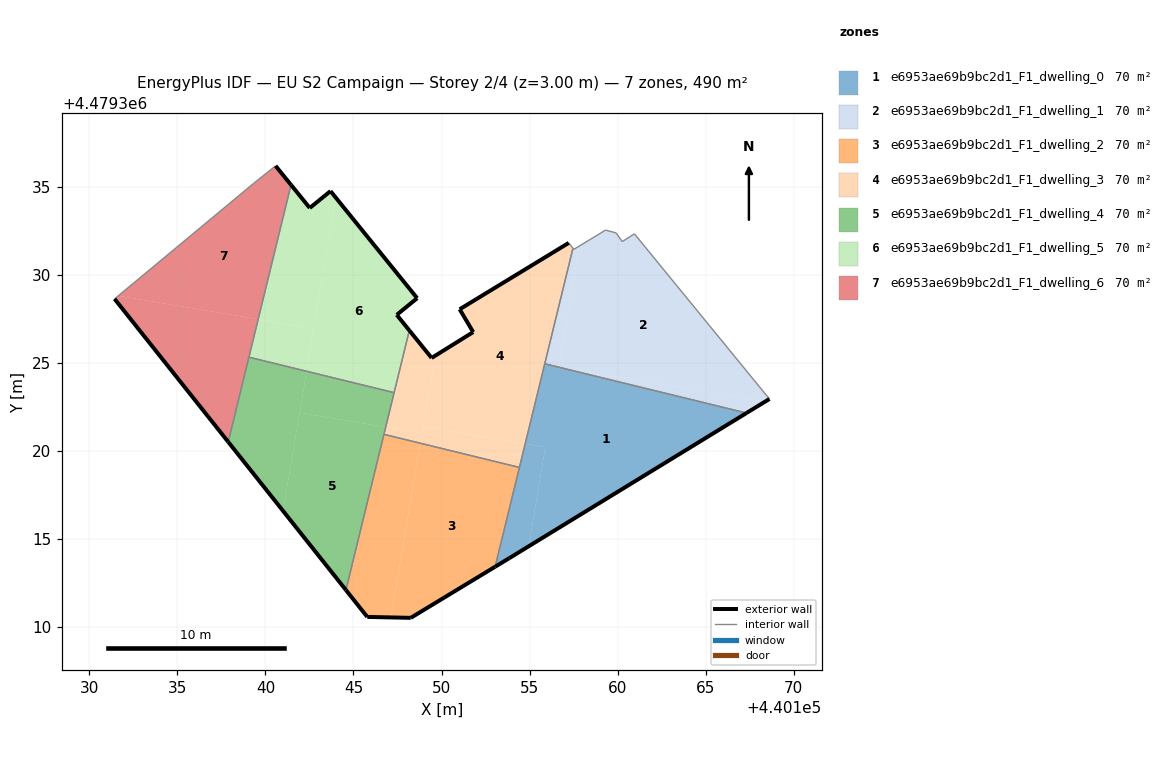
=== STOREY PLAN SPEC (per zone: floor XY polygon, exterior-wall plan segments, windows/doors) ===
zone 1: e6953ae69b9bc2d1_F1_dwelling_0  (69.9 m²)
  floor: (440154.95, 4479314.59) (440155.90, 4479320.22) (440154.75, 4479320.41) (440153.04, 4479313.43) (440153.84, 4479313.91)
  floor: (440167.31, 4479322.16) (440155.86, 4479324.95) (440154.75, 4479320.41) (440155.90, 4479320.22) (440154.95, 4479314.59) (440153.84, 4479313.91)
  exterior wall: (440153.84, 4479313.91) – (440153.04, 4479313.43)  [0.9 m]
  exterior wall: (440167.31, 4479322.16) – (440153.84, 4479313.91)  [15.8 m]
  interior walls: 3
zone 2: e6953ae69b9bc2d1_F1_dwelling_1  (69.9 m²)
  floor: (440168.61, 4479322.95) (440168.43, 4479323.18) (440160.95, 4479332.33) (440160.26, 4479331.89) (440159.91, 4479332.38) (440159.31, 4479332.54) (440157.81, 4479331.63) (440156.66, 4479324.76) (440168.36, 4479322.80)
  floor: (440168.36, 4479322.80) (440156.66, 4479324.76) (440167.31, 4479322.16)
  floor: (440156.66, 4479324.76) (440157.81, 4479331.63) (440157.51, 4479331.45) (440157.46, 4479331.51) (440155.86, 4479324.95)
  floor: (440167.31, 4479322.16) (440156.66, 4479324.76) (440155.86, 4479324.95)
  exterior wall: (440168.61, 4479322.95) – (440167.31, 4479322.16)  [1.5 m]
  interior walls: 9
zone 3: e6953ae69b9bc2d1_F1_dwelling_2  (70.0 m²)
  floor: (440153.04, 4479313.43) (440154.42, 4479319.07) (440148.79, 4479320.44) (440147.13, 4479310.55) (440148.25, 4479310.53)
  floor: (440147.13, 4479310.55) (440148.79, 4479320.44) (440146.73, 4479320.95) (440144.57, 4479312.11) (440145.78, 4479310.58)
  exterior wall: (440148.25, 4479310.53) – (440145.78, 4479310.58)  [2.5 m]
  exterior wall: (440145.78, 4479310.58) – (440144.57, 4479312.11)  [1.9 m]
  exterior wall: (440153.04, 4479313.43) – (440148.25, 4479310.53)  [5.6 m]
  interior walls: 3
zone 4: e6953ae69b9bc2d1_F1_dwelling_3  (69.9 m²)
  floor: (440154.75, 4479320.41) (440157.46, 4479331.51) (440157.22, 4479331.81) (440151.03, 4479328.04) (440151.80, 4479326.75) (440149.62, 4479325.39) (440148.95, 4479321.39)
  floor: (440154.42, 4479319.07) (440154.75, 4479320.41) (440148.95, 4479321.39) (440148.79, 4479320.44)
  floor: (440148.79, 4479320.44) (440148.88, 4479321.01) (440146.83, 4479321.36) (440146.73, 4479320.95)
  floor: (440148.88, 4479321.01) (440149.62, 4479325.39) (440149.44, 4479325.28) (440148.17, 4479326.84) (440146.83, 4479321.36)
  exterior wall: (440148.17, 4479326.84) – (440149.44, 4479325.28)  [2.0 m]
  exterior wall: (440149.44, 4479325.28) – (440151.80, 4479326.75)  [2.8 m]
  exterior wall: (440151.80, 4479326.75) – (440151.03, 4479328.04)  [1.5 m]
  exterior wall: (440151.03, 4479328.04) – (440157.22, 4479331.81)  [7.3 m]
  interior walls: 6
zone 5: e6953ae69b9bc2d1_F1_dwelling_4  (69.9 m²)
  floor: (440144.57, 4479312.11) (440146.83, 4479321.36) (440141.94, 4479322.18) (440141.01, 4479316.59)
  floor: (440141.01, 4479316.59) (440142.34, 4479324.53) (440139.07, 4479325.33) (440137.89, 4479320.52)
  floor: (440146.83, 4479321.36) (440147.31, 4479323.31) (440142.34, 4479324.53) (440141.94, 4479322.18)
  exterior wall: (440144.57, 4479312.11) – (440137.89, 4479320.51)  [10.7 m]
  interior walls: 4
zone 6: e6953ae69b9bc2d1_F1_dwelling_5  (69.9 m²)
  floor: (440147.31, 4479323.31) (440148.17, 4479326.84) (440147.46, 4479327.73) (440148.62, 4479328.67) (440143.99, 4479334.39) (440142.34, 4479324.53)
  floor: (440142.74, 4479326.95) (440143.99, 4479334.39) (440143.70, 4479334.75) (440142.52, 4479333.80) (440141.45, 4479335.11) (440139.59, 4479327.48)
  floor: (440142.34, 4479324.53) (440142.74, 4479326.95) (440139.59, 4479327.48) (440139.07, 4479325.33)
  exterior wall: (440148.62, 4479328.67) – (440147.46, 4479327.73)  [1.5 m]
  exterior wall: (440147.46, 4479327.73) – (440148.17, 4479326.84)  [1.1 m]
  exterior wall: (440141.45, 4479335.11) – (440142.52, 4479333.80)  [1.7 m]
  exterior wall: (440142.52, 4479333.80) – (440143.70, 4479334.75)  [1.5 m]
  exterior wall: (440143.70, 4479334.75) – (440148.62, 4479328.67)  [7.8 m]
  interior walls: 3
zone 7: e6953ae69b9bc2d1_F1_dwelling_6  (69.9 m²)
  floor: (440139.59, 4479327.48) (440141.45, 4479335.11) (440140.58, 4479336.19) (440140.51, 4479336.13) (440139.33, 4479335.19) (440131.65, 4479328.81)
  floor: (440137.89, 4479320.52) (440139.59, 4479327.48) (440131.65, 4479328.81) (440131.44, 4479328.63)
  exterior wall: (440137.89, 4479320.51) – (440131.44, 4479328.63)  [10.4 m]
  exterior wall: (440140.58, 4479336.19) – (440141.45, 4479335.11)  [1.4 m]
  interior walls: 4

=== DERIVED (storey summary) ===
Building: EU S2 Campaign
Storey: 2 of 4  (floor level z = 3.00 m)
Storey gross floor area: 489.6 m²
Zones on this storey: 7
  - e6953ae69b9bc2d1_F1_dwelling_0: floor 69.9 m²; exterior wall 16.7 m (50.2 m²); WWR 0.0%
  - e6953ae69b9bc2d1_F1_dwelling_1: floor 69.9 m²; exterior wall 1.5 m (4.6 m²); WWR 0.0%
  - e6953ae69b9bc2d1_F1_dwelling_2: floor 70.0 m²; exterior wall 10.0 m (30.1 m²); WWR 0.0%
  - e6953ae69b9bc2d1_F1_dwelling_3: floor 69.9 m²; exterior wall 13.5 m (40.6 m²); WWR 0.0%
  - e6953ae69b9bc2d1_F1_dwelling_4: floor 69.9 m²; exterior wall 10.7 m (32.2 m²); WWR 0.0%
  - e6953ae69b9bc2d1_F1_dwelling_5: floor 69.9 m²; exterior wall 13.7 m (41.0 m²); WWR 0.0%
  - e6953ae69b9bc2d1_F1_dwelling_6: floor 69.9 m²; exterior wall 11.8 m (35.3 m²); WWR 0.0%
Zone adjacency (shared interzone walls):
  - e6953ae69b9bc2d1_F1_dwelling_0 ↔ e6953ae69b9bc2d1_F1_dwelling_1
  - e6953ae69b9bc2d1_F1_dwelling_0 ↔ e6953ae69b9bc2d1_F1_dwelling_2
  - e6953ae69b9bc2d1_F1_dwelling_0 ↔ e6953ae69b9bc2d1_F1_dwelling_3
  - e6953ae69b9bc2d1_F1_dwelling_1 ↔ e6953ae69b9bc2d1_F1_dwelling_3
  - e6953ae69b9bc2d1_F1_dwelling_2 ↔ e6953ae69b9bc2d1_F1_dwelling_3
  - e6953ae69b9bc2d1_F1_dwelling_2 ↔ e6953ae69b9bc2d1_F1_dwelling_4
  - e6953ae69b9bc2d1_F1_dwelling_3 ↔ e6953ae69b9bc2d1_F1_dwelling_4
  - e6953ae69b9bc2d1_F1_dwelling_3 ↔ e6953ae69b9bc2d1_F1_dwelling_5
  - e6953ae69b9bc2d1_F1_dwelling_4 ↔ e6953ae69b9bc2d1_F1_dwelling_5
  - e6953ae69b9bc2d1_F1_dwelling_4 ↔ e6953ae69b9bc2d1_F1_dwelling_6
  - e6953ae69b9bc2d1_F1_dwelling_5 ↔ e6953ae69b9bc2d1_F1_dwelling_6